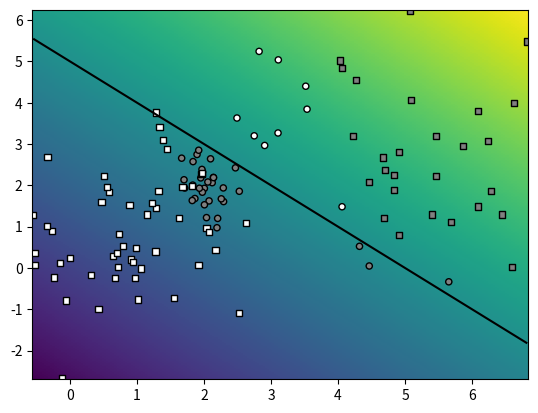

This chart was generated by the following Python code:
import numpy as np
import matplotlib.pyplot as plt
import random

class Random2DGaussian:
    """Random bivariate normal distribution sampler

    Hardwired parameters:
        d0min,d0max: horizontal range for the mean
        d1min,d1max: vertical range for the mean
        scalecov: controls the covariance range 

    Methods:
        __init__: creates a new distribution

        get_sample(n): samples n datapoints

    """

    d0min = 0
    d0max = 10
    d1min = 0
    d1max = 10
    scalecov = 5

    def __init__(self):
        dw0, dw1 = self.d0max-self.d0min, self.d1max-self.d1min
        mean = (self.d0min, self.d1min)
        mean += np.random.random_sample(2)*(dw0, dw1)
        eigvals = np.random.random_sample(2)
        eigvals *= (dw0/self.scalecov, dw1/self.scalecov)
        eigvals **= 2
        theta = np.random.random_sample()*np.pi*2
        R = [[np.cos(theta), -np.sin(theta)],
             [np.sin(theta), np.cos(theta)]]
        Sigma = np.dot(np.dot(np.transpose(R), np.diag(eigvals)), R)
        self.get_sample = lambda n: np.random.multivariate_normal(
            mean, Sigma, n)


def graph_surface(function, rect, offset=0.5, width=256, height=256):
    """Creates a surface plot (visualize with plt.show)

    Arguments:
      function: surface to be plotted
      rect:     function domain provided as:
                ([x_min,y_min], [x_max,y_max])
      offset:   the level plotted as a contour plot

    Returns:
      None
    """

    lsw = np.linspace(rect[0][1], rect[1][1], width)
    lsh = np.linspace(rect[0][0], rect[1][0], height)
    xx0, xx1 = np.meshgrid(lsh, lsw)
    grid = np.stack((xx0.flatten(), xx1.flatten()), axis=1)

    # get the values and reshape them
    values = function(grid).reshape((width, height))

    # fix the range and offset
    delta = offset if offset else 0
    maxval = max(np.max(values)-delta, - (np.min(values)-delta))

    # draw the surface and the offset
    plt.pcolormesh(xx0, xx1, values,
                   vmin=delta-maxval, vmax=delta+maxval)

    if offset != None:
        plt.contour(xx0, xx1, values, colors='black', levels=[offset])


def graph_data(X, Y_, Y, special=[]):
    """Creates a scatter plot (visualize with plt.show)

    Arguments:
        X:       datapoints
        Y_:      groundtruth classification indices
        Y:       predicted class indices
        special: use this to emphasize some points

    Returns:
        None
    """
    # colors of the datapoint markers
    palette = ([0.5, 0.5, 0.5], [1, 1, 1], [0.2, 0.2, 0.2])
    colors = np.tile([0.0, 0.0, 0.0], (Y_.shape[0], 1))
    for i in range(len(palette)):
        colors[Y_ == i] = palette[i]

    # sizes of the datapoint markers
    sizes = np.repeat(20, len(Y_))
    sizes[special] = 40

    # draw the correctly classified datapoints
    good = (Y_ == Y)
    plt.scatter(X[good, 0], X[good, 1], c=colors[good],
                s=sizes[good], marker='o', edgecolors='black')

    # draw the incorrectly classified datapoints
    bad = (Y_ != Y)
    plt.scatter(X[bad, 0], X[bad, 1], c=colors[bad],
                s=sizes[bad], marker='s', edgecolors='black')


def class_to_onehot(Y):
    Yoh = np.zeros((len(Y), max(Y)+1))
    Yoh[range(len(Y)), Y] = 1
    return Yoh


def eval_perf_binary(Y, Y_):
    tp = sum(np.logical_and(Y == Y_, Y_ == True))
    fn = sum(np.logical_and(Y != Y_, Y_ == True))
    tn = sum(np.logical_and(Y == Y_, Y_ == False))
    fp = sum(np.logical_and(Y != Y_, Y_ == False))
    recall = tp / (tp + fn)
    precision = tp / (tp + fp)
    accuracy = (tp + tn) / (tp+fn + tn+fp)
    return accuracy, recall, precision


def eval_perf_multi(Y, Y_):
    pr = []
    n = max(Y_)+1
    M = np.bincount(n * Y_ + Y, minlength=n*n).reshape(n, n)
    for i in range(n):
        tp_i = M[i, i]
        fn_i = np.sum(M[i, :]) - tp_i
        fp_i = np.sum(M[:, i]) - tp_i
        tn_i = np.sum(M) - fp_i - fn_i - tp_i
        recall_i = tp_i / (tp_i + fn_i)
        precision_i = tp_i / (tp_i + fp_i)
        pr.append((recall_i, precision_i))

    accuracy = np.trace(M)/np.sum(M)

    return accuracy, pr, M


def eval_AP(ranked_labels):
    """Recovers AP from ranked labels"""

    n = len(ranked_labels)
    pos = sum(ranked_labels)
    neg = n - pos

    tp = pos
    tn = 0
    fn = 0
    fp = neg

    sumprec = 0
    # IPython.embed()
    for x in ranked_labels:
        precision = tp / (tp + fp)
        recall = tp / (tp + fn)

        if x:
            sumprec += precision

        #print (x, tp,tn,fp,fn, precision, recall, sumprec)
        # IPython.embed()

        tp -= x
        fn += x
        fp -= not x
        tn += not x

    return sumprec/pos


def sample_gauss_2d(nclasses, nsamples):
    # create the distributions and groundtruth labels
    Gs = []
    Ys = []
    for i in range(nclasses):
        Gs.append(Random2DGaussian())
        Ys.append(i)

    # sample the dataset
    X = np.vstack([G.get_sample(nsamples) for G in Gs])
    Y_ = np.hstack([[Y]*nsamples for Y in Ys])

    return X, Y_


def sample_gmm_2d(ncomponents, nclasses, nsamples):
    # create the distributions and groundtruth labels
    Gs = []
    Ys = []
    for i in range(ncomponents):
        Gs.append(Random2DGaussian())
        Ys.append(np.random.randint(nclasses))

    # sample the dataset
    X = np.vstack([G.get_sample(nsamples) for G in Gs])
    Y_ = np.hstack([[Y]*nsamples for Y in Ys])

    return X, Y_


def myDummyDecision(X):
    scores = X[:, 0] + X[:, 1] - 5
    return scores


if __name__ == "__main__":
    np.random.seed(100)

    # get data
    X, Y_ = sample_gmm_2d(4, 2, 30)
    # X,Y_ = sample_gauss_2d(2, 100)

    # get the class predictions
    Y = myDummyDecision(X) > 0.5

    # graph the decision surface
    rect = (np.min(X, axis=0), np.max(X, axis=0))
    graph_surface(myDummyDecision, rect, offset=0)

    # graph the data points
    graph_data(X, Y_, Y, special=[])

    plt.show()
